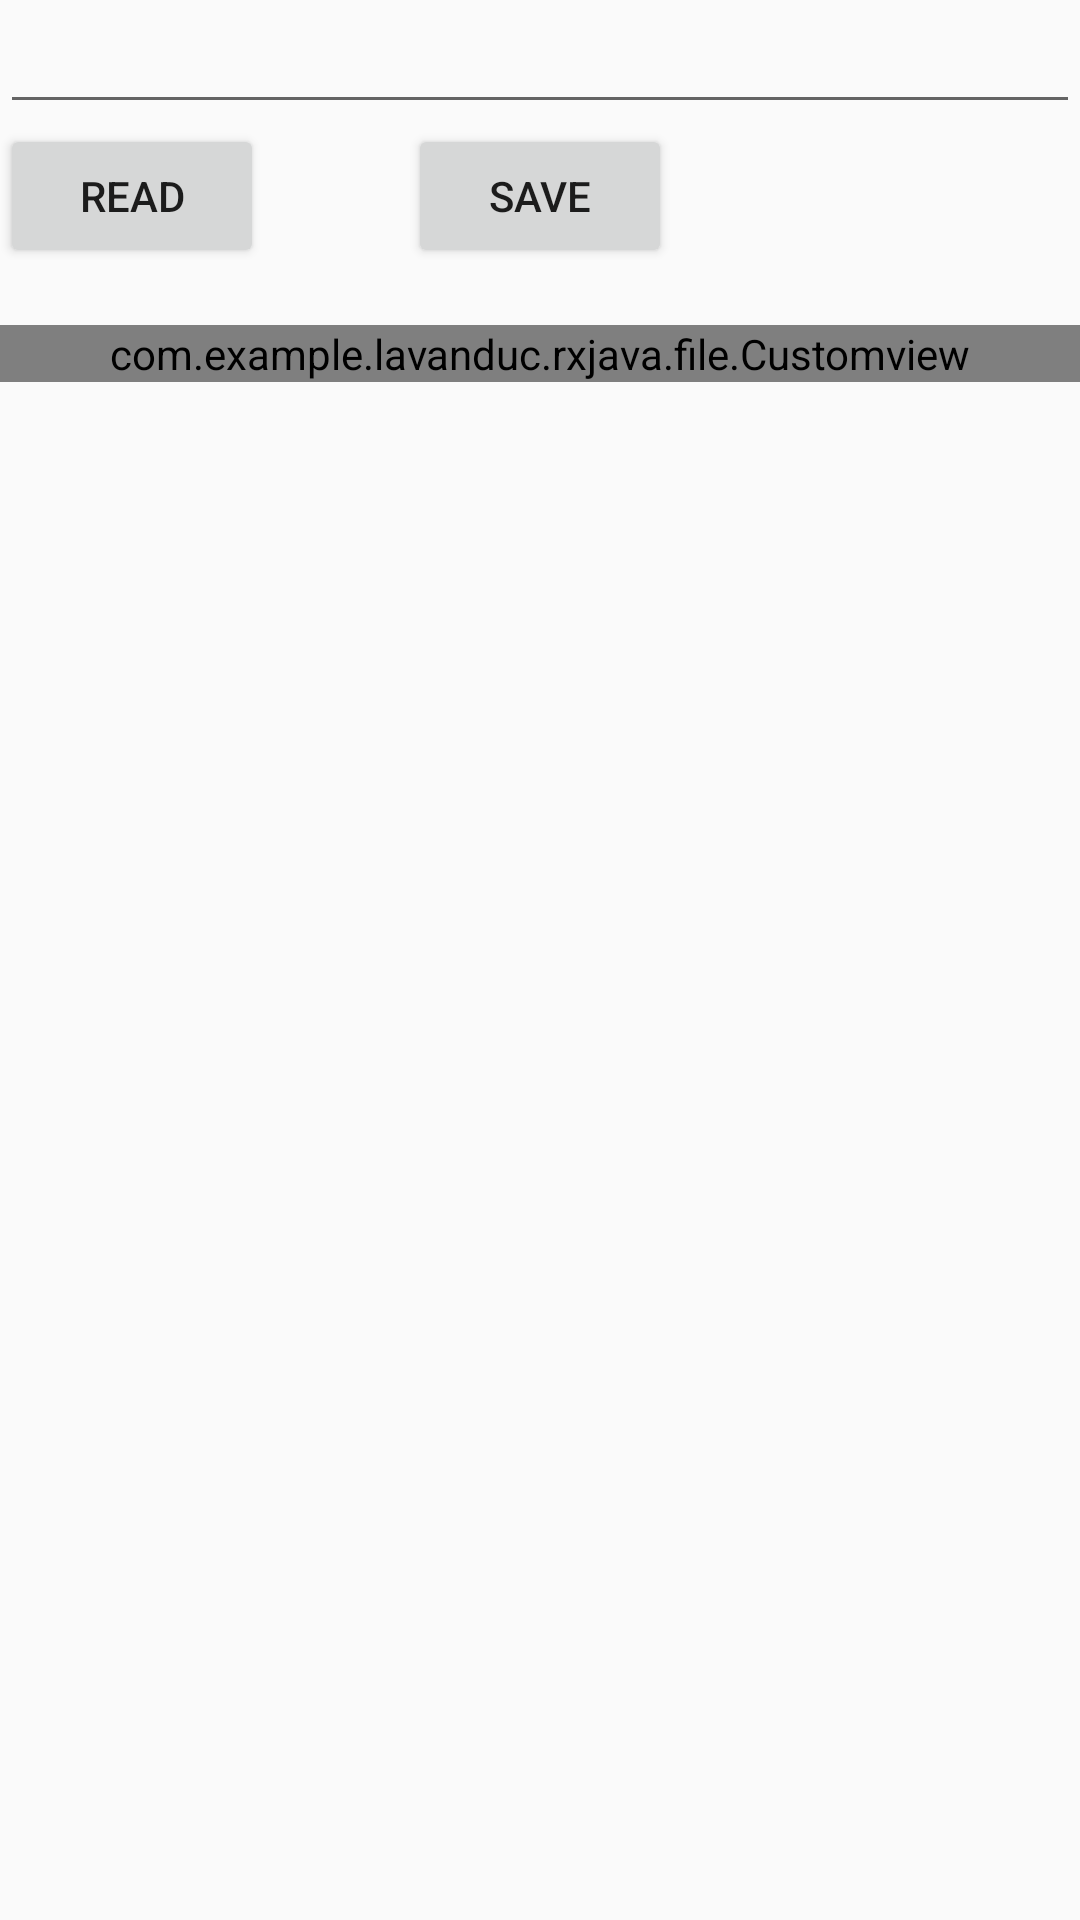

Here is an Android app screen rendered from its layout file. Give the layout XML and the strings, colors and styles it references.
<!-- AndroidManifest.xml: application theme AppTheme -->
<!-- res/layout/activity_home5.xml -->
<?xml version="1.0" encoding="utf-8"?>
<RelativeLayout xmlns:android="http://schemas.android.com/apk/res/android"
    xmlns:app="http://schemas.android.com/apk/res-auto"
    xmlns:tools="http://schemas.android.com/tools"
    android:layout_width="match_parent"
    android:layout_height="match_parent"
    tools:context=".file.HomeActivity">
    <EditText
        android:layout_width="match_parent"
        android:id="@+id/edtcontent"
        android:layout_height="wrap_content" />
    <Button
        android:layout_below="@id/edtcontent"
        android:layout_width="wrap_content"
        android:id="@+id/btnsave"
        android:text="save"
        android:layout_centerHorizontal="true"
        android:layout_height="wrap_content" />
    <Button
        android:layout_width="wrap_content"
        android:text="Read"
        android:id="@+id/btnread"
        android:layout_below="@id/edtcontent"
        android:layout_height="wrap_content" />
    <TextView
        android:layout_width="match_parent"
        android:id="@+id/txtresult"
        android:layout_below="@id/btnsave"
        android:layout_height="wrap_content" />
    <com.example.lavanduc.rxjava.file.Customview
        android:layout_width="match_parent"
        android:layout_below="@id/txtresult"
        android:layout_height="wrap_content" />

</RelativeLayout>
<!-- resources referenced by this layout -->
<resources>
  <style name="AppTheme" parent="Theme.AppCompat.Light.DarkActionBar">
          
          <item name="colorPrimary">@color/colorPrimary</item>
          <item name="colorPrimaryDark">@color/colorPrimaryDark</item>
          <item name="colorAccent">@color/colorAccent</item>
      </style>
  <!-- not gathered from this repository: default colours our renderer supplied (Android Studio template values) -->
  <color name="colorPrimary">#FF6200EE</color>
  <color name="colorPrimaryDark">#FF3700B3</color>
  <color name="colorAccent">#FF03DAC5</color>
</resources>
